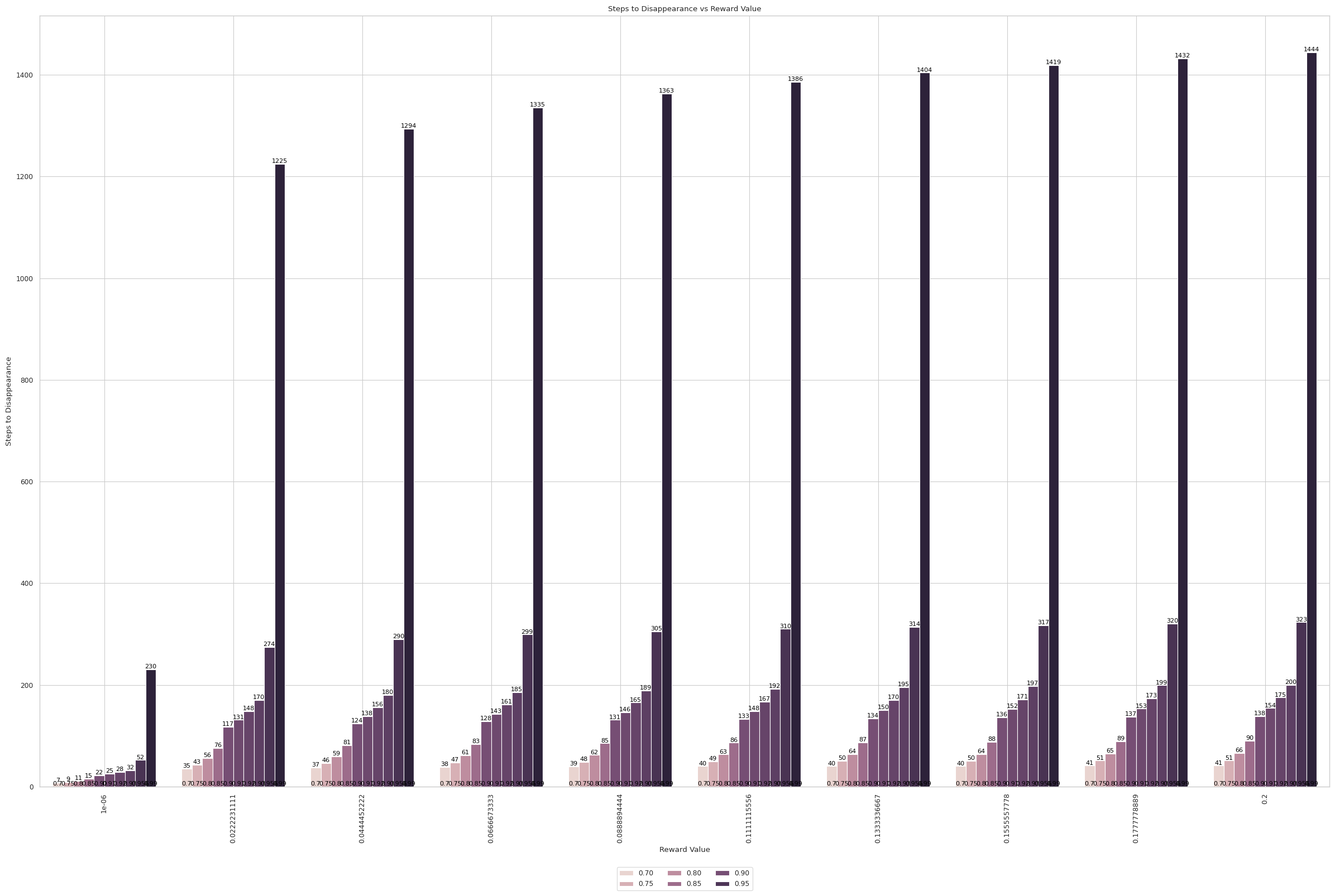

Python code for this plot:
import seaborn as sns
import matplotlib.pyplot as plt
import pandas as pd
import numpy as np


def calculate_steps(gamma_values, num_steps, lr_rate=1e-3):
    steps_to_disappearance = []
    for gamma in gamma_values:
        regress_reward = 0
        steps = 0
        rewards = np.round(np.linspace(2e-1, 1e-6, num_steps), 10)  # Round rewards to 5 decimal places
        for reward in rewards:
            regress_reward = reward
            steps = 0
            while abs(regress_reward) > 1e-07:
                regress_reward = gamma * regress_reward * lr_rate
                steps += 1
            steps_to_disappearance.append((reward, gamma, steps))
    return steps_to_disappearance


gamma_values = [0.70, 0.75, 0.8, 0.85, 0.9, 0.91, 0.92, 0.93, 0.956, 0.99]  # Test gamma values from 0 to 1
num_steps = 10

steps_to_disappearance = calculate_steps(gamma_values, num_steps, lr_rate=1.)

# Create a DataFrame with the reward values and the steps to disappearance
df = pd.DataFrame(steps_to_disappearance, columns=['Reward', 'Gamma', 'Steps'])

# Plot the results
sns.set_context("paper")
sns.set_style("whitegrid")
plt.figure(figsize=(24, 16))
ax = sns.barplot(x='Reward', y='Steps', hue='Gamma', data=df)
for i, p in enumerate(ax.patches):
    ax.text(p.get_x() + p.get_width() / 2., p.get_height(), str(int(p.get_height())),
            ha="center", va="bottom", color="black", size=8)
    gamma_index = i // num_steps
    if gamma_index < len(gamma_values):
        gamma_value = gamma_values[gamma_index]
        ax.text(p.get_x() + p.get_width() / 2., -0.1, f"{gamma_value}",
                ha="center", va="bottom", color="black", size=8)
plt.xlabel('Reward Value')
plt.ylabel('Steps to Disappearance')
plt.title('Steps to Disappearance vs Reward Value')
plt.grid(True)
plt.legend(loc='upper center', ncol=3, bbox_to_anchor=(0.5, -0.1))
plt.xticks(rotation=90)
plt.tight_layout()
plt.show()
